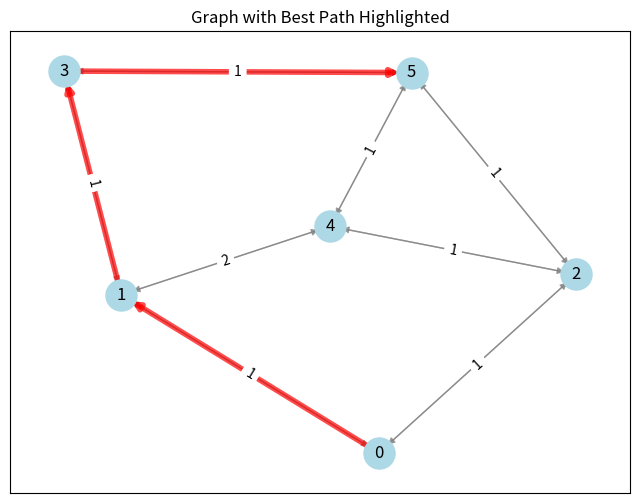

Write Python code to recreate this figure.
import random
import numpy as np
import networkx as nx
import matplotlib.pyplot as plt

class AntColony:
    def __init__(self, graph, num_ants, num_iterations, alpha, beta, evaporation_rate, q0):
        self.graph = graph
        self.num_nodes = len(graph)
        self.num_ants = num_ants
        self.num_iterations = num_iterations
        self.alpha = alpha
        self.beta = beta
        self.evaporation_rate = evaporation_rate
        self.q0 = q0
        self.pheromone = np.ones_like(graph) * 0.1

    def run(self, start_node, end_node):
        best_path = None
        best_cost = float('inf')
        for _ in range(self.num_iterations):
            all_paths = []
            all_costs = []
            for _ in range(self.num_ants):
                path, cost = self._simulate_ant(start_node, end_node)
                all_paths.append(path)
                all_costs.append(cost)
                if cost < best_cost:
                    best_path = path
                    best_cost = cost
            self._update_pheromones(all_paths, all_costs)
        return best_path, best_cost

    def _simulate_ant(self, start_node, end_node):
        path = [start_node]
        current_node = start_node
        visited = set([start_node])
        while current_node != end_node:
            next_node = self._choose_next_node(current_node, visited)
            path.append(next_node)
            visited.add(next_node)
            current_node = next_node
        cost = sum(self.graph[path[i]][path[i + 1]] for i in range(len(path) - 1))
        return path, cost

    def _choose_next_node(self, current_node, visited):
        candidates = [i for i in range(self.num_nodes) if i not in visited and self.graph[current_node][i] > 0]
        if len(candidates) == 1:
            return candidates[0]
        probabilities = []
        total_pheromone = 0
        for node in candidates:
            pheromone = self.pheromone[current_node][node] ** self.alpha
            distance = self.graph[current_node][node] ** self.beta
            total_pheromone += pheromone / distance
        for node in candidates:
            pheromone = self.pheromone[current_node][node] ** self.alpha
            distance = self.graph[current_node][node] ** self.beta
            probability = (pheromone / distance) / total_pheromone
            probabilities.append(probability)
        if random.random() < self.q0:
            next_node = candidates[np.argmax(probabilities)]
        else:
            next_node = random.choices(candidates, probabilities)[0]
        return next_node

    def _update_pheromones(self, all_paths, all_costs):
        self.pheromone *= (1 - self.evaporation_rate)
        for path, cost in zip(all_paths, all_costs):
            pheromone_deposit = 1.0 / cost
            for i in range(len(path) - 1):
                self.pheromone[path[i]][path[i + 1]] += pheromone_deposit

    def visualize_graph(self, best_path):
        G = nx.DiGraph()

        for i in range(self.num_nodes):
            for j in range(self.num_nodes):
                if self.graph[i][j] > 0:
                    G.add_edge(i, j, weight=self.graph[i][j])

        pos = nx.spring_layout(G)
        plt.figure(figsize=(8, 6))
        nx.draw_networkx_nodes(G, pos, node_size=500, node_color='lightblue')
        nx.draw_networkx_labels(G, pos, font_size=12)
        nx.draw_networkx_edges(G, pos, width=1.0, alpha=0.7, edge_color='gray')

        # Highlight the best path
        path_edges = [(best_path[i], best_path[i + 1]) for i in range(len(best_path) - 1)]
        nx.draw_networkx_edges(G, pos, edgelist=path_edges, width=4, edge_color='r', alpha=0.7)

        # Edge labels (weights)
        edge_labels = nx.get_edge_attributes(G, 'weight')
        nx.draw_networkx_edge_labels(G, pos, edge_labels=edge_labels)

        plt.title("Graph with Best Path Highlighted")
        plt.show()

if __name__ == "__main__":
    graph = np.array([
        [0, 1, 1, 0, 0, 0],
        [1, 0, 0, 1, 2, 0],
        [1, 0, 0, 0, 1, 1],
        [0, 1, 0, 0, 0, 1],
        [0, 2, 1, 0, 0, 1],
        [0, 0, 1, 1, 1, 0]
    ])

    num_ants = 10
    num_iterations = 100
    alpha = 0.5
    beta = 2
    evaporation_rate = 0.1
    q0 = 0.9

    ant_colony = AntColony(graph, num_ants, num_iterations, alpha, beta, evaporation_rate, q0)
    start_node = 0
    end_node = 5
    best_path, best_cost = ant_colony.run(start_node, end_node)

    print(f"Best path from node {start_node} to node {end_node}: {best_path}")
    print(f"Path cost: {best_cost}")

    ant_colony.visualize_graph(best_path)  
